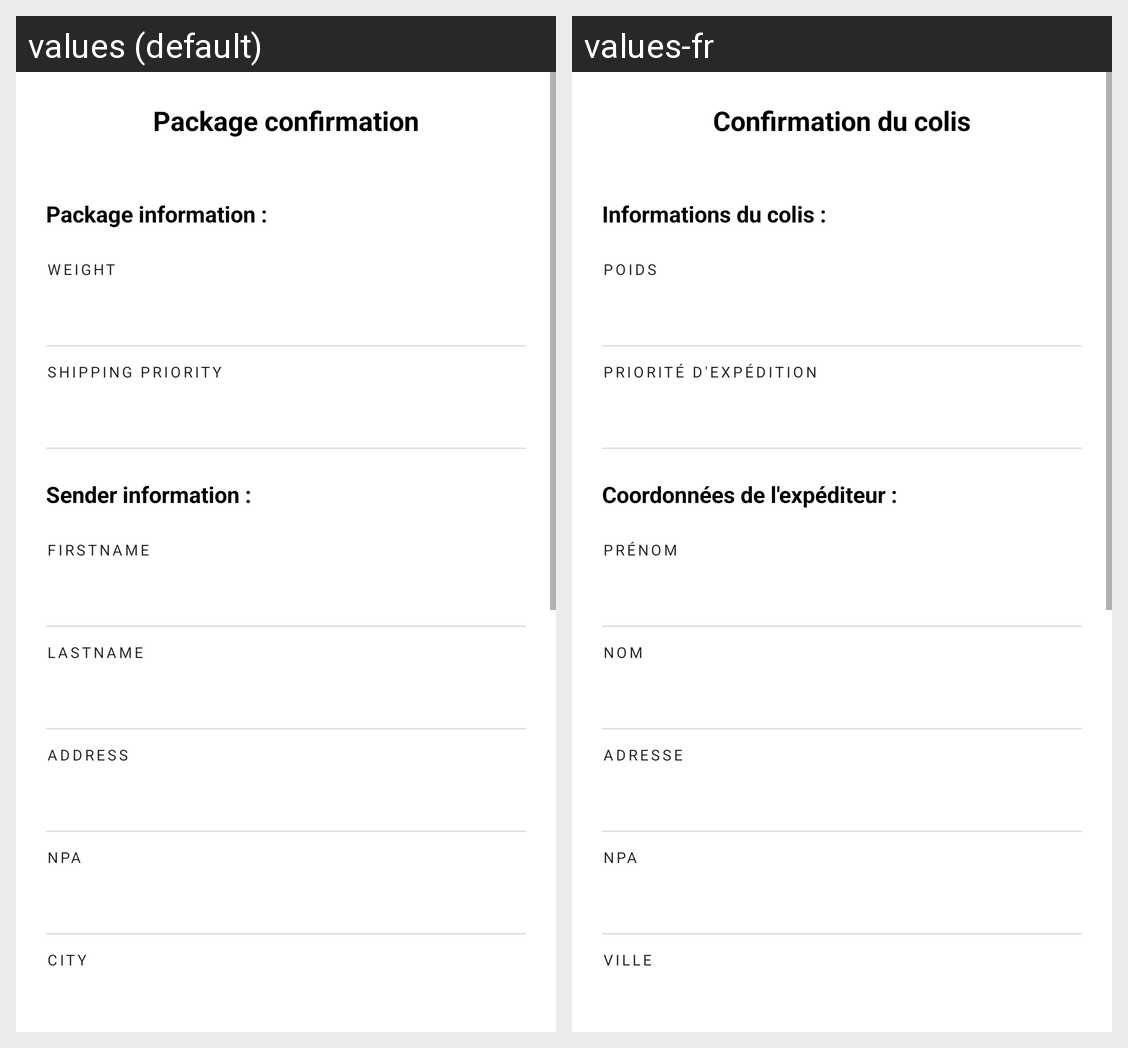

For this localized Android screen grid, give each drawn string resource with its value in every locale shown.
Android screen res/layout/activity_client_package_confirmation.xml rendered under 2 locales, left to right: values (default), values-fr. Device: Nexus 5 (rendered at 1080×1920; each locale shown at half size, 540×960, under a caption strip naming it); theme Theme.Shipmenttrackingapp.
Strings drawn on this screen, with the default value and each locale's value (text and hints the layout hard-codes, and strings that could not be matched under every locale, appear in the picture but are not listed):

client_package_confirmation_title
  values: Package confirmation
  values-fr: Confirmation du colis

client_send_package_information
  values: Package information :
  values-fr: Informations du colis :

weight
  values: Weight
  values-fr: Poids

shipping_priority
  values: Shipping priority
  values-fr: Priorité d'expédition

client_send_package_contact_information
  values: Sender information :
  values-fr: Coordonnées de l'expéditeur :

firstname
  values: Firstname
  values-fr: Prénom

lastname
  values: Lastname
  values-fr: Nom

address
  values: Address
  values-fr: Adresse

npa
  values: NPA
  values-fr: NPA

city
  values: City
  values-fr: Ville
